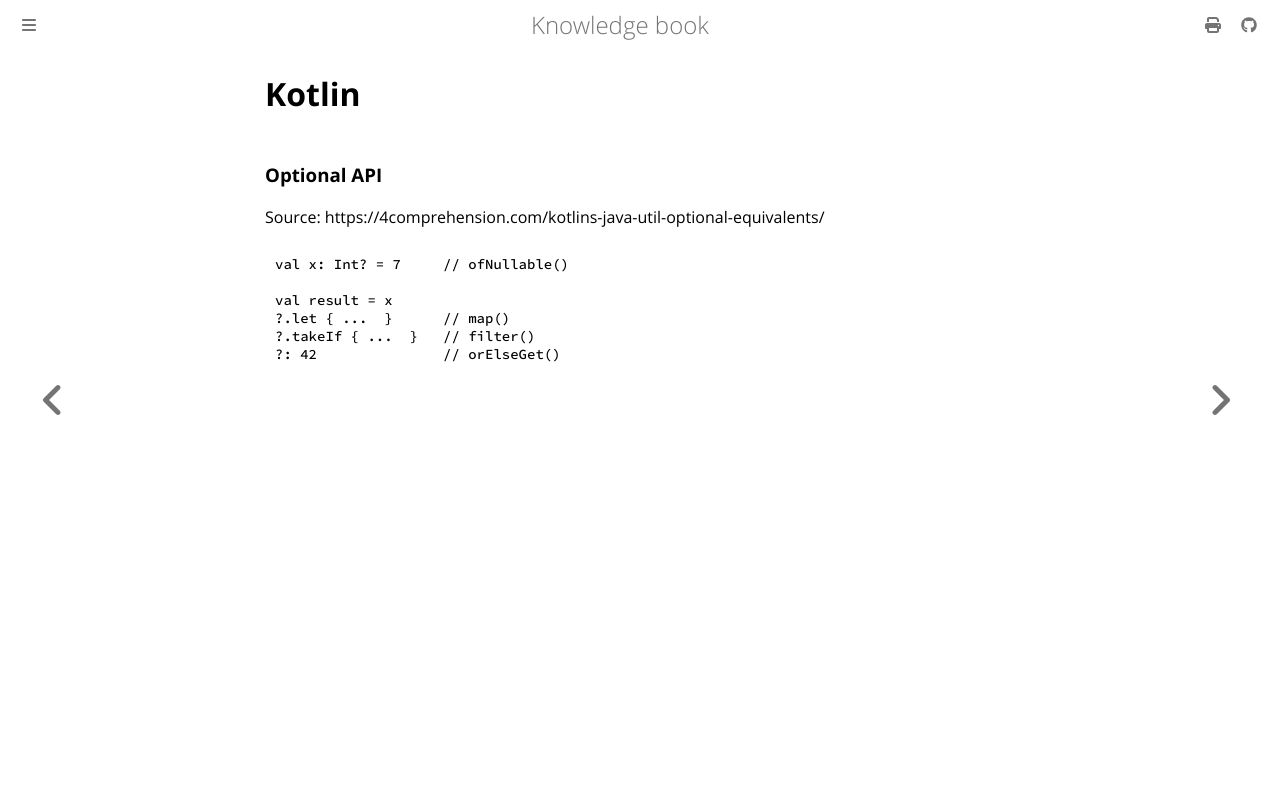

repository: dvogt23/notes · page: tech/coding/kotlin.html · generator: mdbook

# Kotlin

### Optional API
Source:
https://4comprehension.com/kotlins-java-util-optional-equivalents/

    val x: Int? = 7     // ofNullable()
    
    val result = x
    ?.let { ...  }      // map()
    ?.takeIf { ...  }   // filter()
    ?: 42               // orElseGet()
